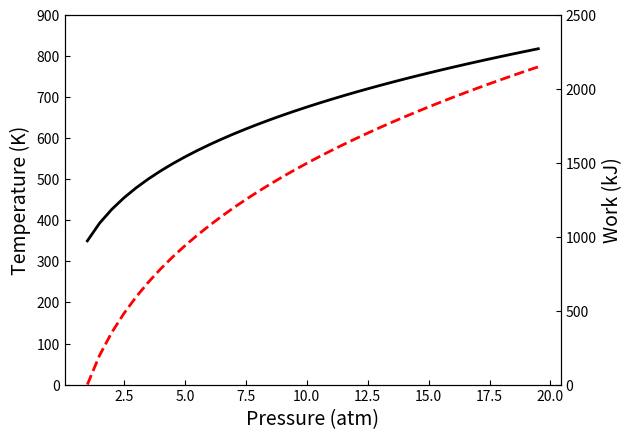

The matplotlib source for this figure:
"""
See the separate handout for the equations to be used for this problem. 
"""

import numpy as np
import matplotlib.pyplot as plt

###############################################################################
# TODO 1: Define all of the provided constants below.
###############################################################################
Po = 1      #atm
To = 350    #k
gamma = 1.4
Cp = 1.021  #kJ/kg*K
m = 4.5     #kg

###############################################################################
# TODO 2: Create a vector of pressures ranging from P0 to 20 with steps of 0.5.
#         Use the pressure vector to create a corresponding temperature vector.
#         Once you have the temperature vector, create a work vector.
###############################################################################
P = np.arange(Po, 20, 0.5)

T = To * (P/Po)**((gamma-1)/gamma)
W = m * Cp * (T - To)


###############################################################################
# TODO 3: Create figure and axes instances.
###############################################################################
fig, ax1 = plt.subplots()
ax1.plot(P, T, color = 'black', ls = '-', lw = 2, label = "Temperature (K)")
ax1.set_ylabel('Temperature (K)', fontsize = 14)
ax1.set_xlabel('Pressure (atm)', fontsize = 14)
ax1.tick_params(direction = 'in')
ax1.set_ylim(0, 900)

ax2 = ax1.twinx()
ax2.plot(P, W, color = 'red', ls = '--', lw = 2, label = "Work (kJ)")
ax2.set_ylabel('Work (kJ)', fontsize = 14)
ax2.tick_params(direction = 'in')
ax2.set_ylim(0, 2500)

plt.show()




###############################################################################
# TODO 4: Create a plot with the following features:
#           - Two y-axes. The temperature on the primary y-axis and the work
#             on the secondary y-axis.
#           - The temperature should be a solid black line with a
#             linewidth of 2.
#           - The work should be a red dashed line with a linewidth of 2.
#           - The tick marks on all axes should be in.
#           - The primary y-axis label is: Temperature (K)  
#           - The secondary y-axis label is: Work (kJ)
#           - The x-axis label is: Pressure (atm)
#           - The font size for the axis labels should be 14 pt.
#               NOTE: this is just another argument to add to the label
#                     command. For example: fontsize = 10 sets the font to 10pt
#
#         See the handout for what the completed figure will look like.
###############################################################################

